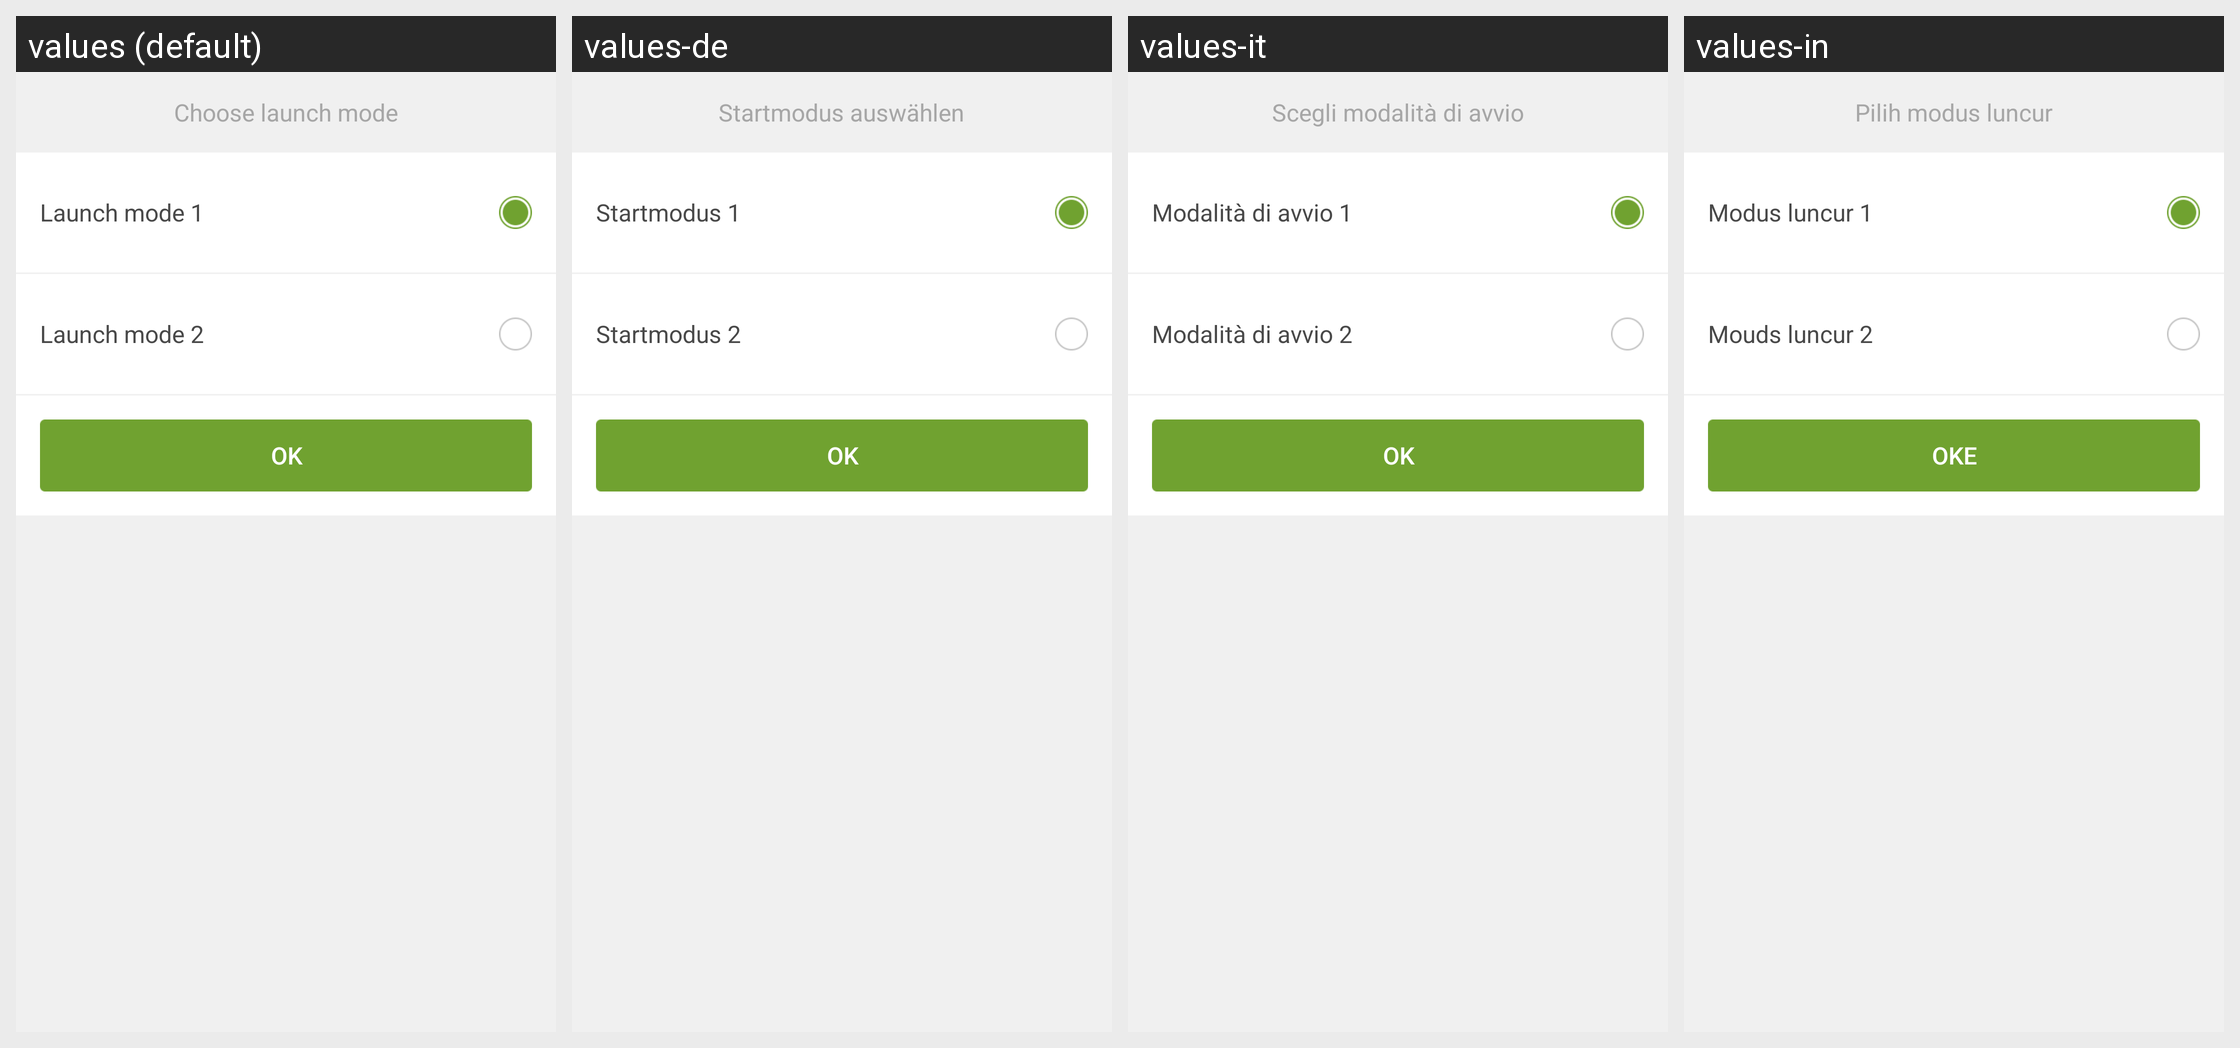

The same Android screen rendered under several of its app's locales, left to right. List the strings drawn on it with the default value and each locale's translation.
Android screen res/layout/dialog_launch_mode_select.xml rendered under 4 locales, left to right: values (default), values-de, values-it, values-in. Device: Nexus 5 (rendered at 1080×1920; each locale shown at half size, 540×960, under a caption strip naming it); theme AppTheme.
Other locales in the repository, not shown: values-af, values-ar, values-bg, values-bn, values-ca, values-cs, values-da, values-el, values-en, values-en-rGB, values-es, values-fa, values-fi, values-fr, values-gu, values-hi, values-hr, values-hu, values-iw, values-ja, values-kn, values-ko, values-mr, values-ms, values-nb, values-nl, values-pa, values-pl, values-pt, values-pt-rPT, values-ro, values-ru, values-sk, values-sr, values-sv, values-sw, values-ta, values-th, values-tl, values-tr, values-uk, values-ur, values-vi, values-zh, values-zh-rCN, values-zh-rHK, values-zh-rTW.
Strings drawn on this screen, with the default value and each locale's value (text and hints the layout hard-codes, and strings that could not be matched under every locale, appear in the picture but are not listed):

dialog_launch_mode_title
  values: Choose launch mode
  values-de: Startmodus auswählen
  values-it: Scegli modalità di avvio
  values-in: Pilih modus luncur

launch_mode_1
  values: Launch mode 1
  values-de: Startmodus 1
  values-it: Modalità di avvio 1
  values-in: Modus luncur 1

launch_mode_2
  values: Launch mode 2
  values-de: Startmodus 2
  values-it: Modalità di avvio 2
  values-in: Mouds luncur 2

ok_txt
  values: OK
  values-de: OK
  values-it: OK
  values-in: OKE
